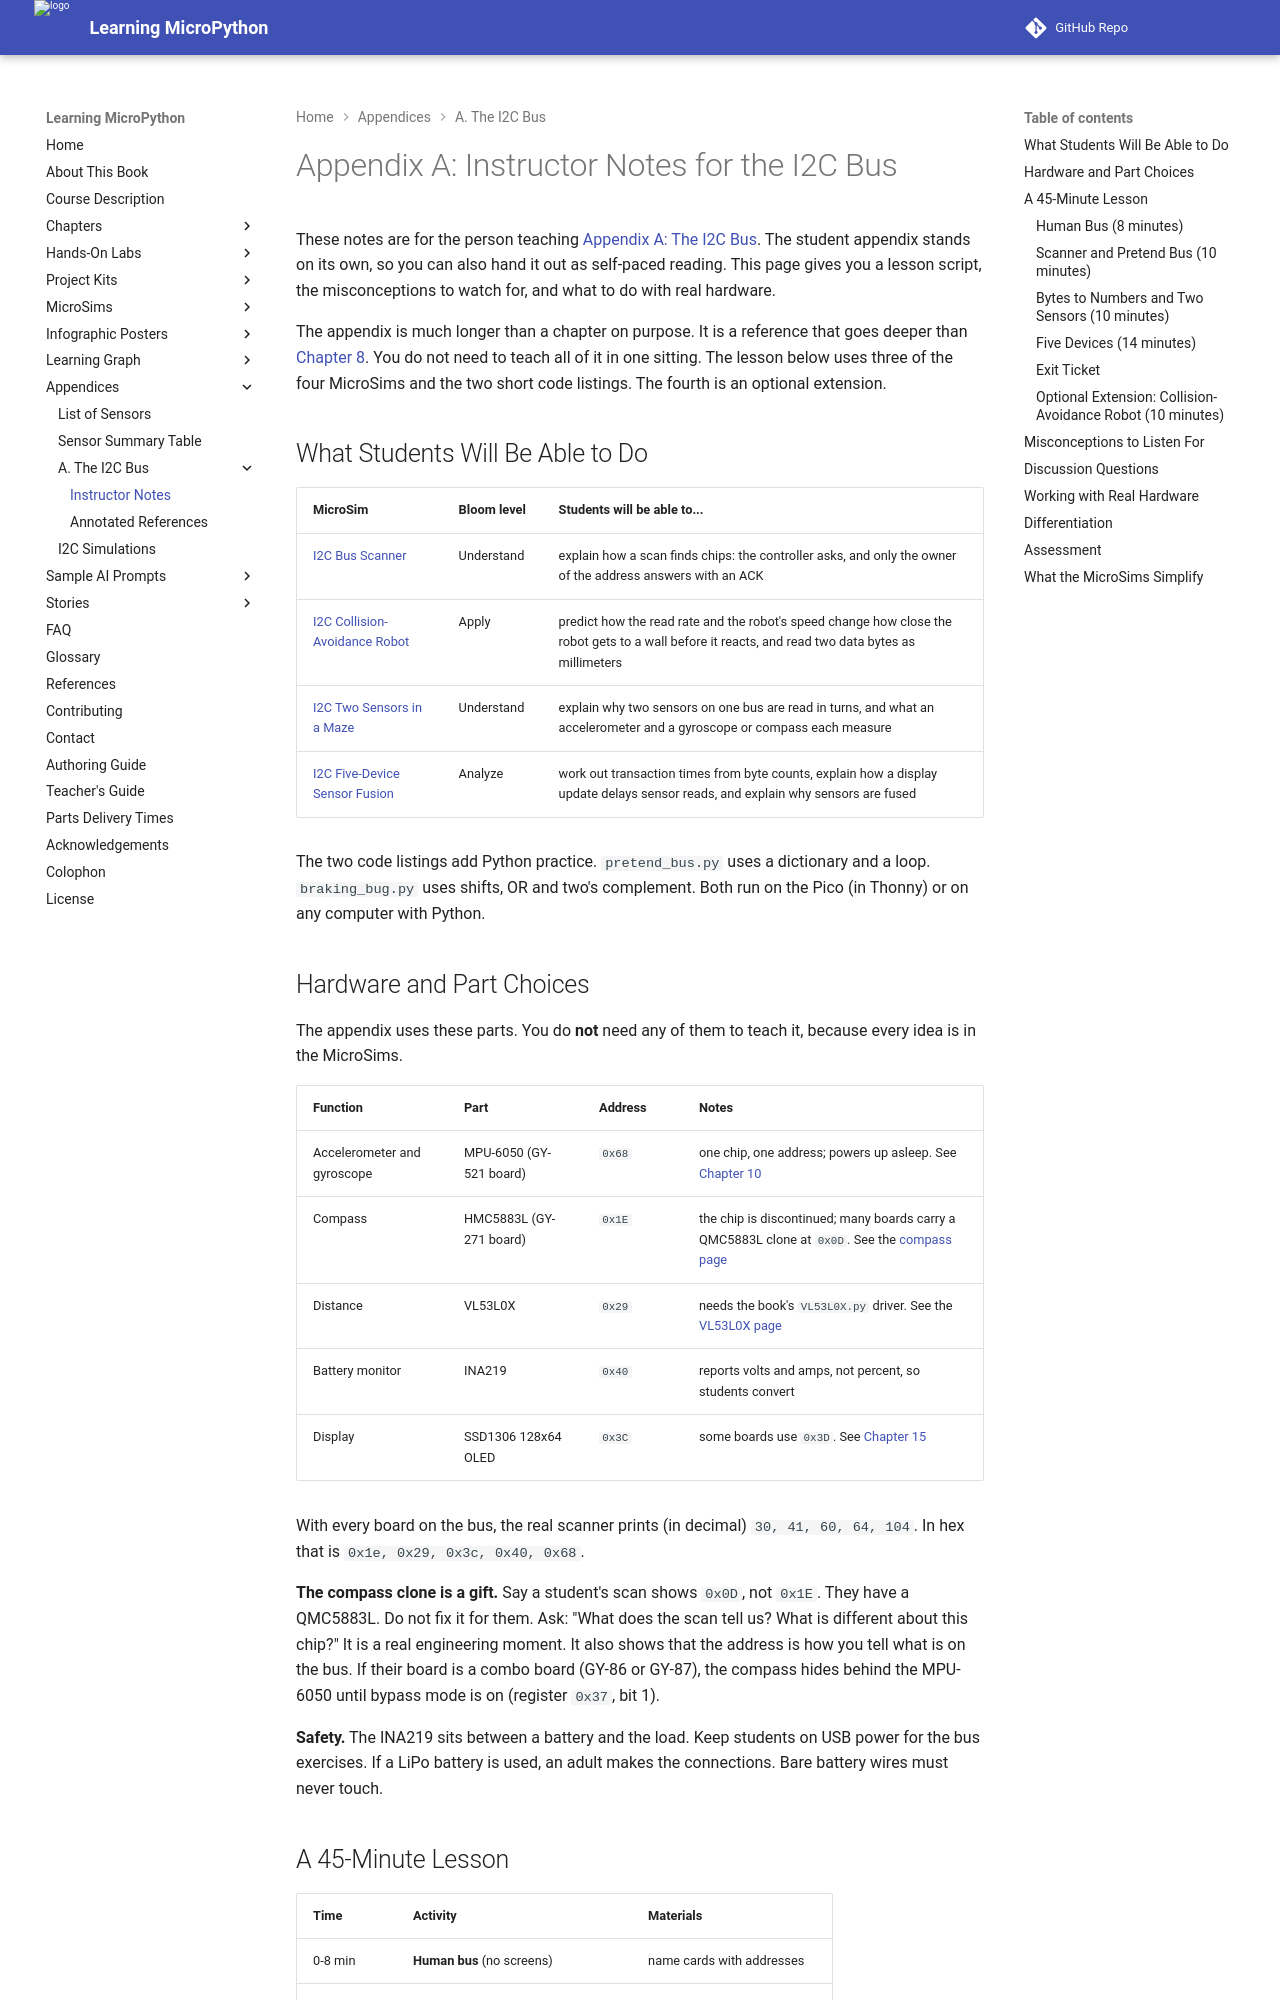

repository: dmccreary/learning-micropython · page: appendices/i2c-bus/instructor-notes/index.html · generator: mkdocs

---
title: "Appendix A: Instructor Notes for the I2C Bus"
description: A teaching guide for the I2C appendix, with a 45-minute lesson script, misconception probes, hardware setup, and an assessment rubric.
---

# Appendix A: Instructor Notes for the I2C Bus

These notes are for the person teaching [Appendix A: The I2C Bus](index.md).
The student appendix stands on its own, so you can also hand it out as self-paced
reading. This page gives you a lesson script, the misconceptions to watch for, and
what to do with real hardware.

The appendix is much longer than a chapter on purpose. It is a reference that goes
deeper than [Chapter 8](../../chapters/08-communication-protocols/index.md). You do not
need to teach all of it in one sitting. The lesson below uses three of the four MicroSims
and the two short code listings. The fourth is an optional extension.

## What Students Will Be Able to Do

| MicroSim | Bloom level | Students will be able to... |
|----------|-------------|-----------------------------|
| [I2C Bus Scanner](../../sims/i2c-scanner/index.md) | Understand | explain how a scan finds chips: the controller asks, and only the owner of the address answers with an ACK |
| [I2C Collision-Avoidance Robot](../../sims/i2c-collision-avoidance/index.md) | Apply | predict how the read rate and the robot's speed change how close the robot gets to a wall before it reacts, and read two data bytes as millimeters |
| [I2C Two Sensors in a Maze](../../sims/i2c-two-sensors-maze/index.md) | Understand | explain why two sensors on one bus are read in turns, and what an accelerometer and a gyroscope or compass each measure |
| [I2C Five-Device Sensor Fusion](../../sims/i2c-sensor-fusion/index.md) | Analyze | work out transaction times from byte counts, explain how a display update delays sensor reads, and explain why sensors are fused |

The two code listings add Python practice. `pretend_bus.py` uses a dictionary and a
loop. `braking_bug.py` uses shifts, OR and two's complement. Both run on the Pico (in
Thonny) or on any computer with Python.

## Hardware and Part Choices

The appendix uses these parts. You do **not** need any of them to teach it, because every
idea is in the MicroSims.

| Function | Part | Address | Notes |
|----------|------|---------|-------|
| Accelerometer and gyroscope | MPU-6050 (GY-521 board) | `0x68` | one chip, one address; powers up asleep. See [Chapter 10](../../chapters/10-motion-light-sensors/index.md) |
| Compass | HMC5883L (GY-271 board) | `0x1E` | the chip is discontinued; many boards carry a QMC5883L clone at `0x0D`. See the [compass page](../../sensors/11-compass.md) |
| Distance | VL53L0X | `0x29` | needs the book's `VL53L0X.py` driver. See the [VL53L0X page](../../sensors/07-VL53L0X_GY.md) |
| Battery monitor | INA219 | `0x40` | reports volts and amps, not percent, so students convert |
| Display | SSD1306 128x64 OLED | `0x3C` | some boards use `0x3D`. See [Chapter 15](../../chapters/15-oled-setup/index.md) |

With every board on the bus, the real scanner prints (in decimal) `30, 41, 60, 64, 104`.
In hex that is `0x1e, 0x29, 0x3c, 0x40, 0x68`.

**The compass clone is a gift.** Say a student's scan shows `0x0D`, not `0x1E`. They have
a QMC5883L. Do not fix it for them. Ask: "What does the scan tell us? What is different
about this chip?" It is a real engineering moment. It also shows that the address is how
you tell what is on the bus. If their board is a combo board (GY-86 or GY-87), the compass
hides behind the MPU-6050 until bypass mode is on (register `0x37`, bit 1).

**Safety.** The INA219 sits between a battery and the load. Keep students on USB power for
the bus exercises. If a LiPo battery is used, an adult makes the connections. Bare battery
wires must never touch.
